Run: headless pygame with SDL's dummy video driver; simulated clock (each Clock.tick advances the game by its frame time, no real sleeping); random seed 0; keys injected as events and as key.get_pressed() state; no mouse input.
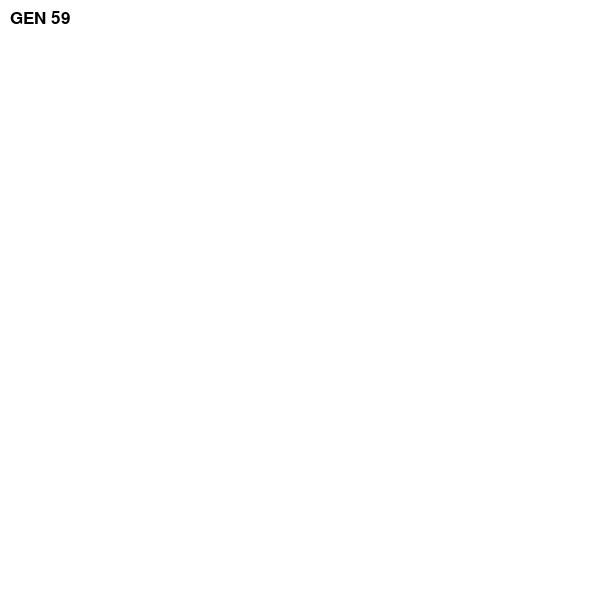
Frame 1 of 4 · flips 1–60 · no input
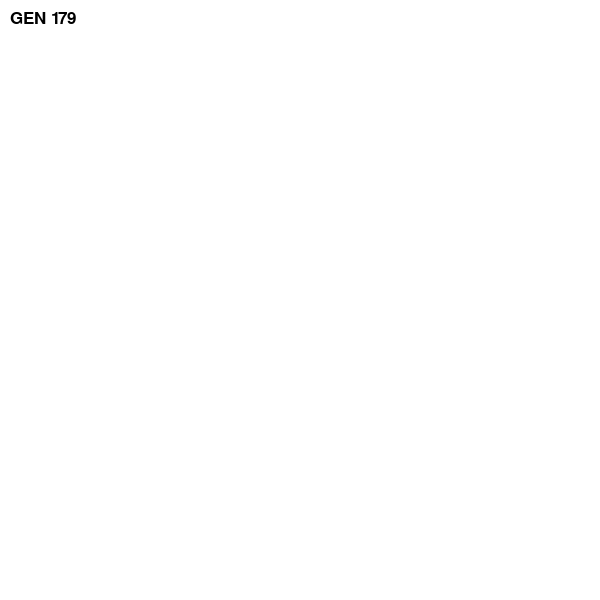
Frame 2 of 4 · flips 61–180 · tapped SPACE, RETURN · held RIGHT (→), D
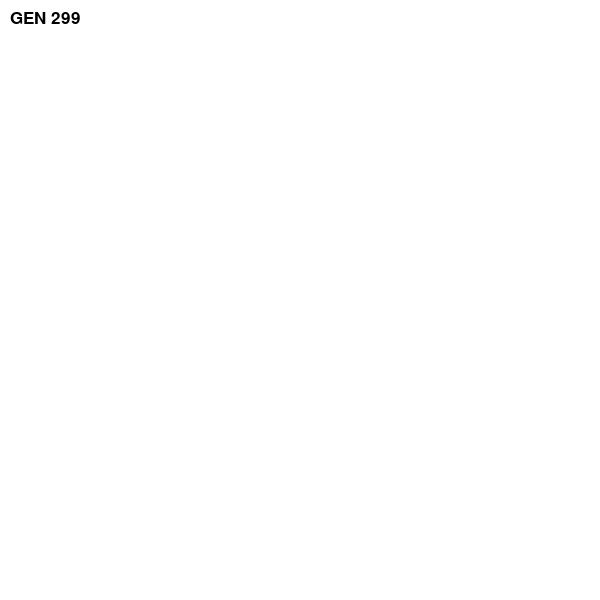
Frame 3 of 4 · flips 181–300 · held DOWN (↓), S
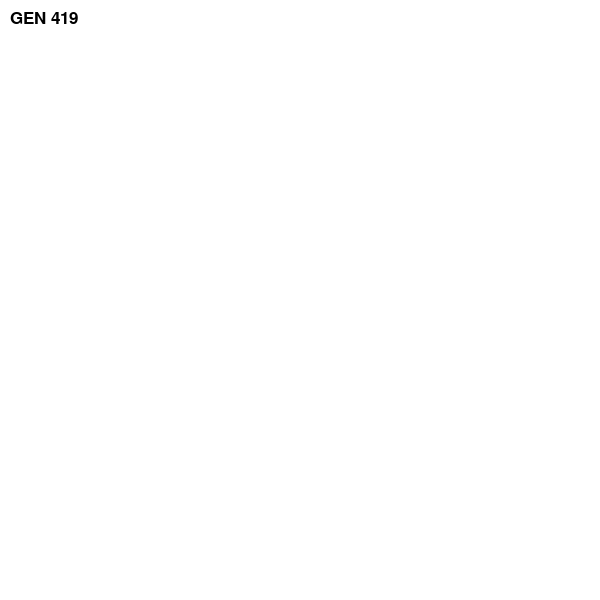
Frame 4 of 4 · flips 301–420 · held LEFT (←), A, UP (↑), W

The pygame program that drew these frames:

# The pygame package needs to be installed first with:
# $     pip install pygame
# (don't forget to enter your virtual environment first)
import pygame
from typing import Tuple, List

def reset(screen:pygame.Surface, cell_size:int) -> Tuple[int, pygame.Surface, List[int]]:
    ''' returns fresh game setting and blank screen/ cell states '''
    generation = 0   
    screen.fill((255, 255, 255)) # fill screen white
    cells = [[0 for _ in range(int(window_width/cell_size))] for _ in range(int(window_height/cell_size))] # initial cell states (off)
    return generation, screen, cells


def glider_pattern(cells:List[List[int]], x:int, y:int)-> List[List[int]]:
    '''sets the glider pattern to the specified position on board, returns cells array'''
    assert (x,y) <= (len(cells[0]), len(cells)+2), "Position outside of board dimensions"

    # ***********************
    # your code here
    # ***********************    

    return cells


def rle_pattern(cells:List[List[int]], x:int, y:int, rle_string:str)-> List[List[int]]:
    '''sets the run-length encoded patterns to alife-state on given position, returns cells array'''
    assert (x,y) <= (len(cells[0]), len(cells)), "Position outside of board dimensions"
    assert rle_string[-1] == "!", "RLE string not properly terminated with '!' character"
    
    # For all rle_str lines (without that final "!" character)
    for y_offset, rowstr in enumerate(rle_string[:-1].split("$")):
        pass
        # decode each substring (e.g. "3o2b" -> "ooobb"): parse for digits by maintaining a digit_str
        # while str.isdigit() is read. Then, the next time a letter is found, repeat that letter *
        # the previously collected digits (as int) and reset the factor. Works because the RLE format
        # is always of the form (int)(letter)(int)(letter), even if just implicitly "bobo" == "1b1o1b1o"
        
        # ***********************
        # your code here
        # ***********************
        
        # finally, set all 'alive' cells to 1 (and repeat for the next rle_str lines)
        
        # ***********************
        # your code here
        # ***********************
    
    return cells


def moore_surroundings(cells:List[List[int]], x:int, y:int) -> List[int]:
    '''given a board of cells and a center position, return all 8 surrounding (moore neighbourhood) states'''
    surroundings = []
    pass
    # Fetch the current row, the one above and the one below, then find and return the 
    # top-{left,center,right}, current-{left,right} and below-{left,center,right} cell states
    # ***********************
    # your code here
    # ***********************

    return surroundings



# Initialize game, set screen parameters
window_height = 600
window_width = 600
cell_size = 10
pygame.init()
screen = pygame.display.set_mode((window_width, window_height))
pygame.display.set_caption("NaCo - Exercise 2")
clock = pygame.time.Clock()
font = pygame.font.Font(None, 25)

# Render the initial board and draw some GoL patterns
generation, screen, cells = reset(screen, cell_size)
cells = glider_pattern(cells, x=10, y=10)

# (Bonus) Code the RLE decoding function above and test on the following RLE patterns:
# cells = rle_pattern(cells, x=10, y=10, rle_string="bo$2bo$3o!")  # glider
# cells = rle_pattern(cells, x=20, y=10, rle_string="3o!")         # blinker
# cells = rle_pattern(cells, x=30, y=10, rle_string="2o$2o!")      # block
# cells = rle_pattern(cells, x=40, y=10, rle_string="bo$3o!")      # tetramino

done = False
while not done:
    screen.fill((255, 255, 255))
    for event in pygame.event.get():
        if event.type == pygame.QUIT:
            done = True  # quit window, exit loop
    
    # Loop through the cells in the current generation drawing each
    for i, row in enumerate(cells):
        for j, cell in enumerate(row):
            if cell == 1:
                # If the cell size is a single pixel we can't use rect to draw it
                if cell_size > 1:
                    pygame.draw.rect(screen, (0, 0, 0), [i*cell_size, cell_size*j, cell_size, cell_size])
                else:
                    screen.set_at((i*cell_size, cell_size*generation), (0, 0, 0))

    # Loop through the cells, checking the cells' surroundings and calculating the subsequent generation state
    next_generation = [[0 for e in range(int(window_width/cell_size))] for _ in range(int(window_height/cell_size))]
    for y, row in enumerate(cells):
        for x, cell in enumerate(row):
            neighbors = moore_surroundings(cells, x, y)
            if cells[y][x] == 0 and sum(neighbors) == 3:
                next_generation[y][x] = 1
            elif cells[y][x] == 1 and sum(neighbors) in [2,3]:
                next_generation[y][x] = 1
    cells = next_generation

    # Draw generation-string on screen
    generation_string = font.render(f"GEN {int(generation)}", True, pygame.Color('black'))
    screen.blit(generation_string, (10, 10))

    # Render everything to the screen
    pygame.display.flip()
    generation += 1

    # Wait until the next generation
    timeout_in_ms = 100
    clock.tick(1000/timeout_in_ms)
    
# Be IDLE friendly
pygame.quit()
